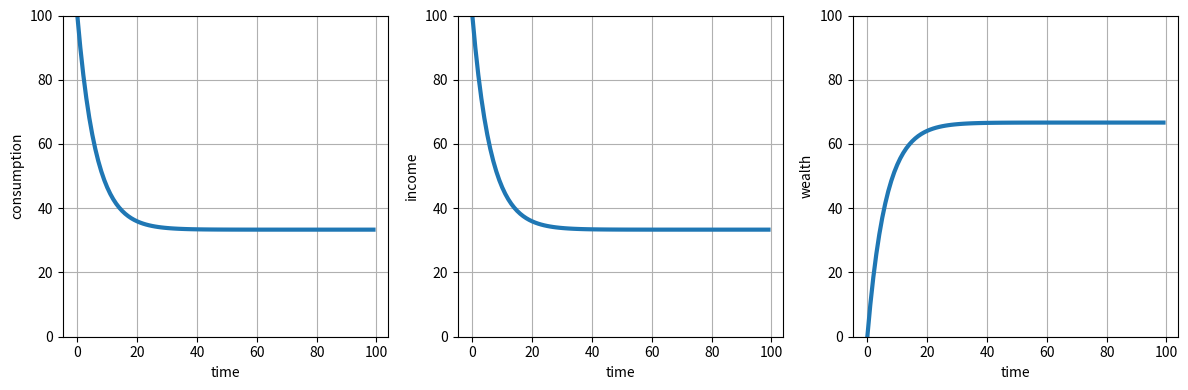

Write the Python code that produced this figure.
# -*- coding: utf-8 -*-

# This model describes the Paradox of Thrift using a more complex consumption function
# which includes spending out of savings. The model is described in more detail in the 
# accompanying iPython Notebook as well as here:
#
# http://misunderheard.org/monetary_economics/2016/06/05/the-paradox-of-thrift/
#

import matplotlib.pyplot as plt
import numpy as np

#%% Set up model

# Set number of time steps
N = 100

# Initialise container arrays to record the values of changing variables
C = np.zeros(N) # consumption
Y = np.zeros(N) # income
H = np.zeros(N) # private wealth

# Set the propensity to consume out of income and wealth parameters
alpha_y = 0.90
alpha_h = 0.05

# Set the initial spending and income conditions
C[0] = 100
Y[0] = 100

#%%Run model

# iterate model for N time steps
for t in range(1, N):
    C[t] = alpha_y * Y[t-1] + alpha_h * H[t-1]                # calculate spending based on earlier income (with some saving)
    Y[t] = C[t]                                               # calculcate income earned in this time period
    H[t] = H[t-1] + (1 - alpha_y) * Y[t-1] - alpha_h * H[t-1] # calculate change in wealth from saving and spending


#%% Plot results

# create a figure
fig = plt.figure(figsize=(12, 4))

# create a subplot for consumption
consumption_plot = fig.add_subplot(131)
# plot consumption (C) versus time step (N)
consumption_plot.plot(range(N), C, lw=3)
# add gridlines
consumption_plot.grid()
# ensure a zero origin for the y axis
consumption_plot.set_ylim([0, np.max(C)])
# label axes
plt.xlabel('time')
plt.ylabel('consumption')

# create a second subplot for income
income_plot = fig.add_subplot(132)
# plot income (Y) versus time step (N)
income_plot.plot(range(N), Y, lw=3)
# add gridlines
income_plot.grid()
# ensure a zero origin for the y axis
income_plot.set_ylim([0, np.max(Y)])
# label axes
plt.xlabel('time')
plt.ylabel('income')

# create a third subplot for private wealth
wealth_plot = fig.add_subplot(133)
# plot wealth (H) versus time step (N)
wealth_plot.plot(range(N), H, lw=3)
# add gridlines
wealth_plot.grid()
# ensure a zero origin for the y axis
wealth_plot.set_ylim([0, 100])
# label axes
plt.xlabel('time')
plt.ylabel('wealth')

# space subplots neatly
plt.tight_layout()
